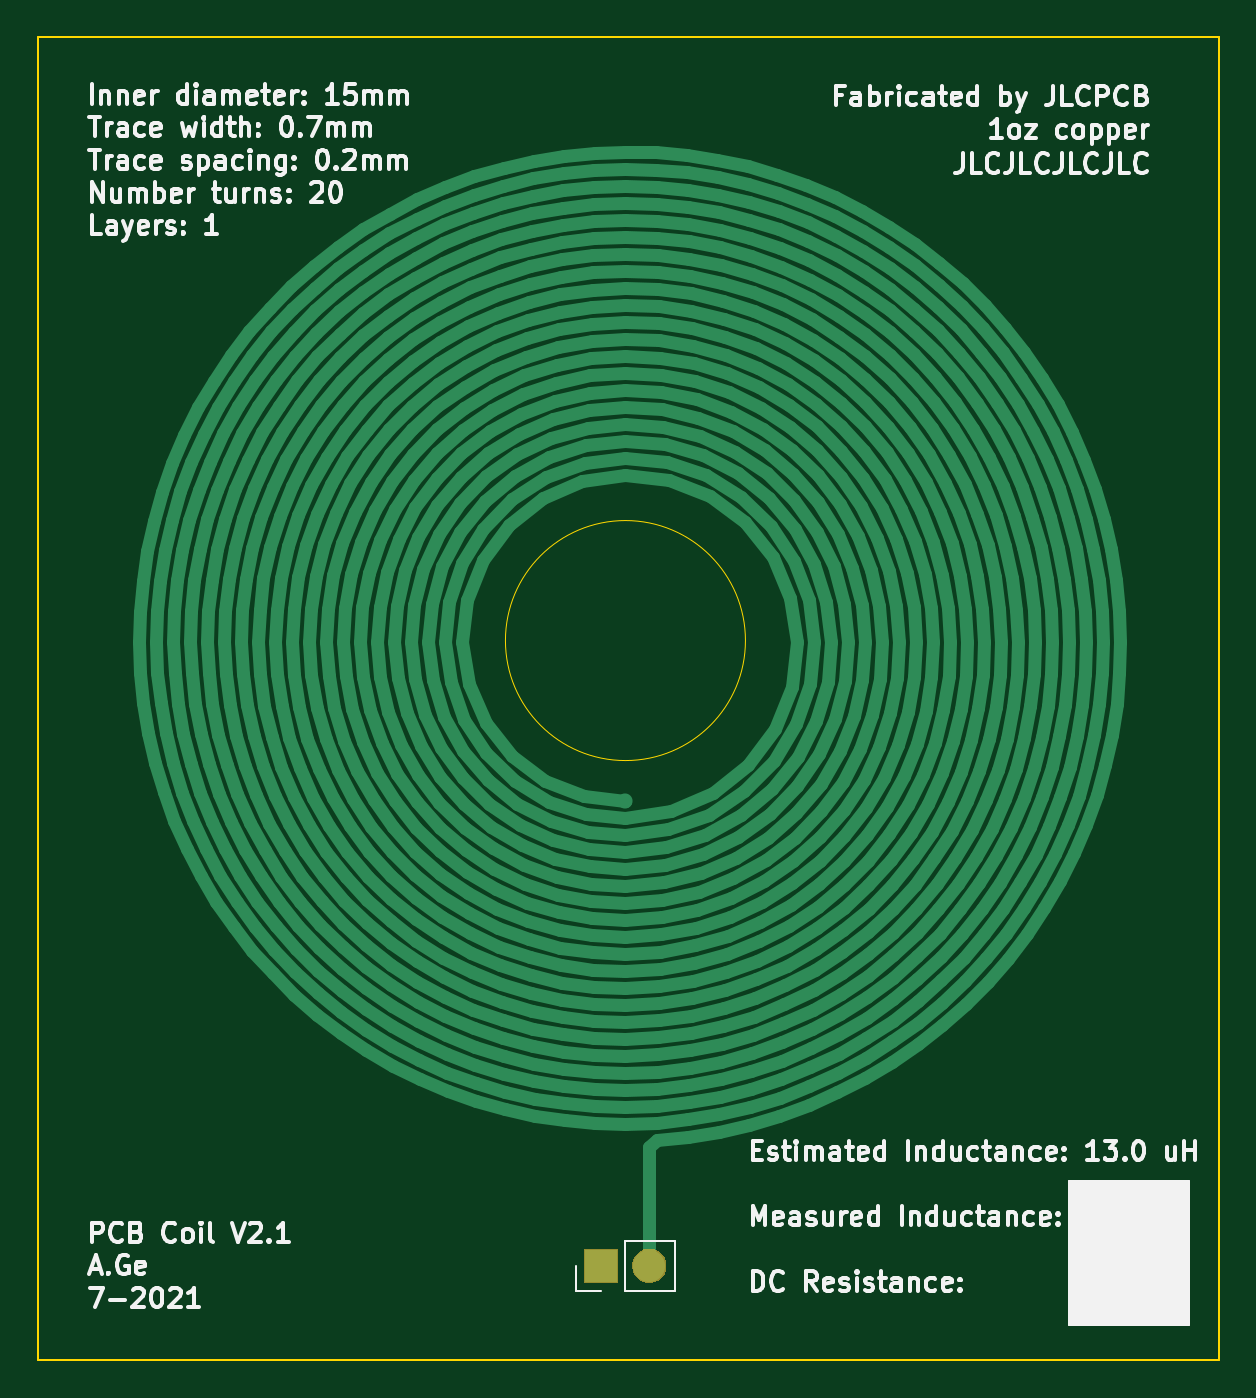
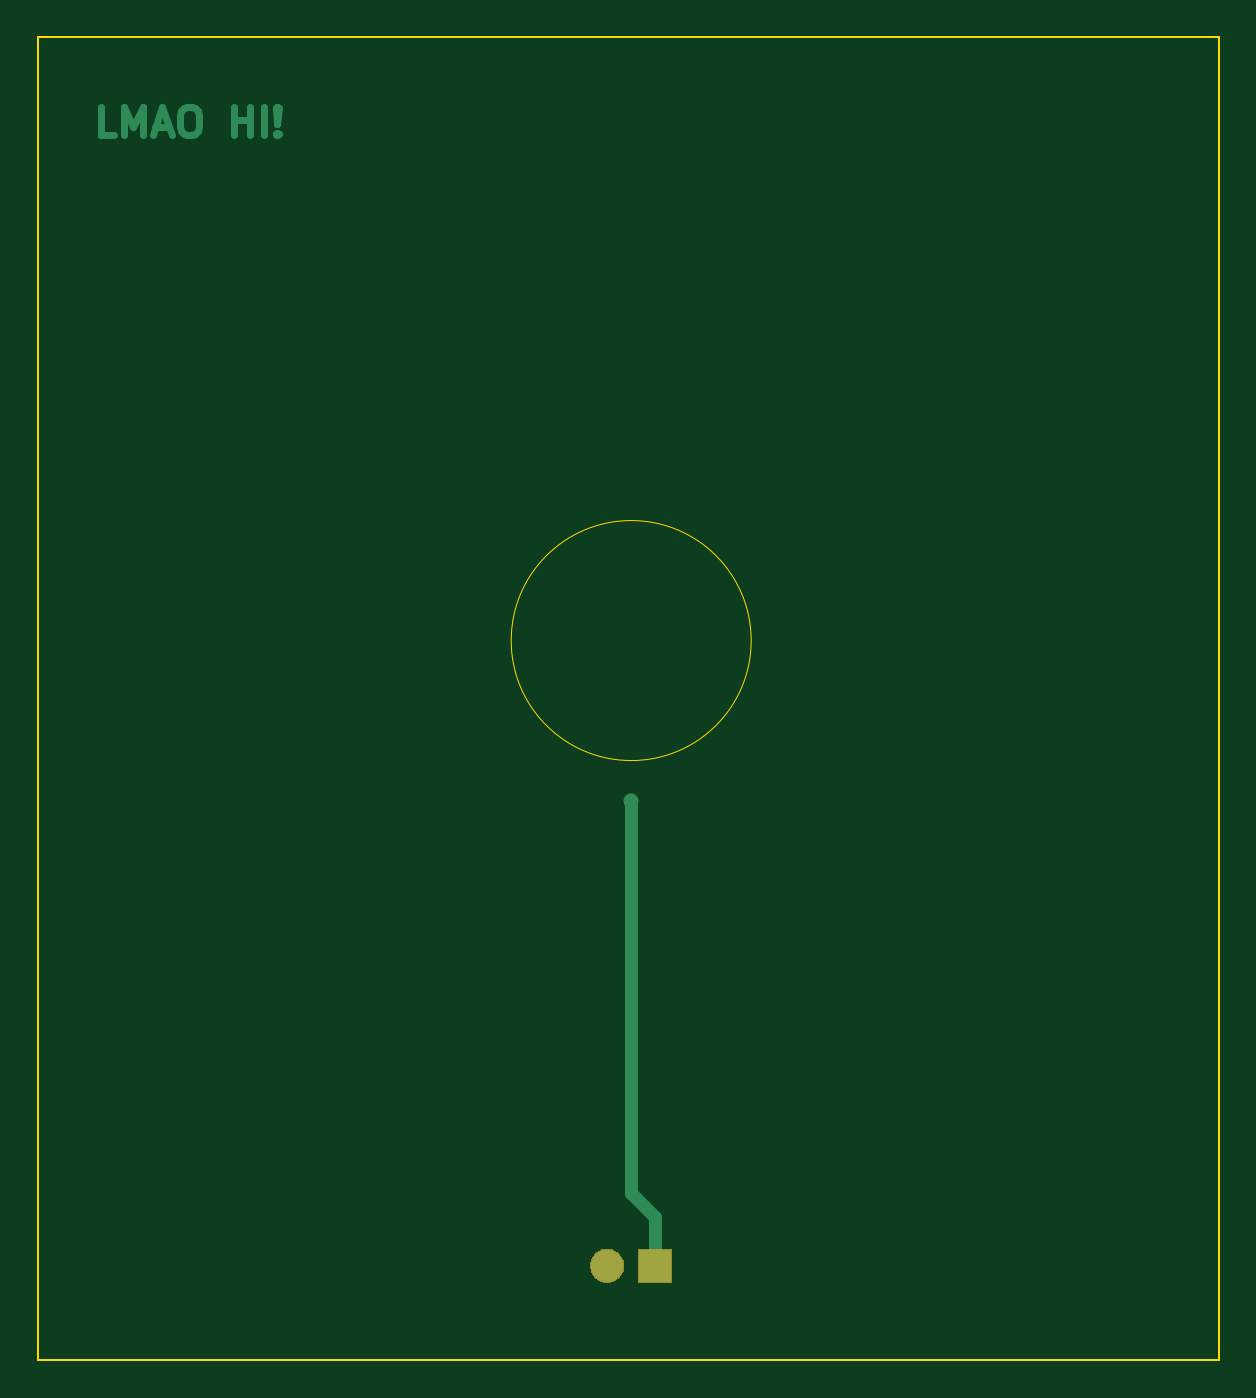
Circuit board: 9 layer files. Board 62.5 x 70.0 mm.
- bottom_copper: Inductor Coils-B_Cu.gbr (2368 bytes)
- bottom_mask: Inductor Coils-B_Mask.gbr (1652 bytes)
- paste: Inductor Coils-B_Paste.gbr (501 bytes)
- bottom_silk: Inductor Coils-B_SilkS.gbr (502 bytes)
- outline: Inductor Coils-Edge_Cuts.gbr (888 bytes)
- top_copper: Inductor Coils-F_Cu.gbr (65458 bytes)
- top_mask: Inductor Coils-F_Mask.gbr (1652 bytes)
- paste: Inductor Coils-F_Paste.gbr (501 bytes)
- top_silk: Inductor Coils-F_SilkS.gbr (54821 bytes)

=== bottom_copper: Inductor Coils-B_Cu.gbr ===
G04 #@! TF.GenerationSoftware,KiCad,Pcbnew,(5.1.6)-1*
G04 #@! TF.CreationDate,2021-07-30T18:53:30-07:00*
G04 #@! TF.ProjectId,Inductor Coils,496e6475-6374-46f7-9220-436f696c732e,rev?*
G04 #@! TF.SameCoordinates,Original*
G04 #@! TF.FileFunction,Copper,L2,Bot*
G04 #@! TF.FilePolarity,Positive*
%FSLAX46Y46*%
G04 Gerber Fmt 4.6, Leading zero omitted, Abs format (unit mm)*
G04 Created by KiCad (PCBNEW (5.1.6)-1) date 2021-07-30 18:53:30*
%MOMM*%
%LPD*%
G01*
G04 APERTURE LIST*
G04 #@! TA.AperFunction,NonConductor*
%ADD10C,0.381000*%
G04 #@! TD*
G04 #@! TA.AperFunction,ComponentPad*
%ADD11O,1.700000X1.700000*%
G04 #@! TD*
G04 #@! TA.AperFunction,ComponentPad*
%ADD12R,1.700000X1.700000*%
G04 #@! TD*
G04 #@! TA.AperFunction,ViaPad*
%ADD13C,0.800000*%
G04 #@! TD*
G04 #@! TA.AperFunction,Conductor*
%ADD14C,0.700000*%
G04 #@! TD*
G04 APERTURE END LIST*
D10*
X255955142Y-95189428D02*
X256680857Y-95189428D01*
X256680857Y-93665428D01*
X255447142Y-95189428D02*
X255447142Y-93665428D01*
X254939142Y-94754000D01*
X254431142Y-93665428D01*
X254431142Y-95189428D01*
X253778000Y-94754000D02*
X253052285Y-94754000D01*
X253923142Y-95189428D02*
X253415142Y-93665428D01*
X252907142Y-95189428D01*
X252108857Y-93665428D02*
X251818571Y-93665428D01*
X251673428Y-93738000D01*
X251528285Y-93883142D01*
X251455714Y-94173428D01*
X251455714Y-94681428D01*
X251528285Y-94971714D01*
X251673428Y-95116857D01*
X251818571Y-95189428D01*
X252108857Y-95189428D01*
X252254000Y-95116857D01*
X252399142Y-94971714D01*
X252471714Y-94681428D01*
X252471714Y-94173428D01*
X252399142Y-93883142D01*
X252254000Y-93738000D01*
X252108857Y-93665428D01*
X249641428Y-95189428D02*
X249641428Y-93665428D01*
X249641428Y-94391142D02*
X248770571Y-94391142D01*
X248770571Y-95189428D02*
X248770571Y-93665428D01*
X248044857Y-95189428D02*
X248044857Y-93665428D01*
X247319142Y-95044285D02*
X247246571Y-95116857D01*
X247319142Y-95189428D01*
X247391714Y-95116857D01*
X247319142Y-95044285D01*
X247319142Y-95189428D01*
X247319142Y-94608857D02*
X247391714Y-93738000D01*
X247319142Y-93665428D01*
X247246571Y-93738000D01*
X247319142Y-94608857D01*
X247319142Y-93665428D01*
D11*
X229870000Y-155000000D03*
D12*
X227330000Y-155000000D03*
D13*
X228600000Y-130400000D03*
D14*
X228600000Y-130400000D02*
X228600000Y-151130000D01*
X227330000Y-152400000D02*
X227330000Y-155000000D01*
X228600000Y-151130000D02*
X227330000Y-152400000D01*
M02*

=== bottom_mask: Inductor Coils-B_Mask.gbr ===
G04 #@! TF.GenerationSoftware,KiCad,Pcbnew,(5.1.6)-1*
G04 #@! TF.CreationDate,2021-07-30T18:53:30-07:00*
G04 #@! TF.ProjectId,Inductor Coils,496e6475-6374-46f7-9220-436f696c732e,rev?*
G04 #@! TF.SameCoordinates,Original*
G04 #@! TF.FileFunction,Soldermask,Bot*
G04 #@! TF.FilePolarity,Negative*
%FSLAX46Y46*%
G04 Gerber Fmt 4.6, Leading zero omitted, Abs format (unit mm)*
G04 Created by KiCad (PCBNEW (5.1.6)-1) date 2021-07-30 18:53:30*
%MOMM*%
%LPD*%
G01*
G04 APERTURE LIST*
%ADD10C,0.100000*%
G04 APERTURE END LIST*
D10*
G36*
X229983512Y-154103927D02*
G01*
X230132812Y-154133624D01*
X230296784Y-154201544D01*
X230444354Y-154300147D01*
X230569853Y-154425646D01*
X230668456Y-154573216D01*
X230736376Y-154737188D01*
X230771000Y-154911259D01*
X230771000Y-155088741D01*
X230736376Y-155262812D01*
X230668456Y-155426784D01*
X230569853Y-155574354D01*
X230444354Y-155699853D01*
X230296784Y-155798456D01*
X230132812Y-155866376D01*
X229983512Y-155896073D01*
X229958742Y-155901000D01*
X229781258Y-155901000D01*
X229756488Y-155896073D01*
X229607188Y-155866376D01*
X229443216Y-155798456D01*
X229295646Y-155699853D01*
X229170147Y-155574354D01*
X229071544Y-155426784D01*
X229003624Y-155262812D01*
X228969000Y-155088741D01*
X228969000Y-154911259D01*
X229003624Y-154737188D01*
X229071544Y-154573216D01*
X229170147Y-154425646D01*
X229295646Y-154300147D01*
X229443216Y-154201544D01*
X229607188Y-154133624D01*
X229756488Y-154103927D01*
X229781258Y-154099000D01*
X229958742Y-154099000D01*
X229983512Y-154103927D01*
G37*
G36*
X228231000Y-155901000D02*
G01*
X226429000Y-155901000D01*
X226429000Y-154099000D01*
X228231000Y-154099000D01*
X228231000Y-155901000D01*
G37*
M02*

=== paste: Inductor Coils-B_Paste.gbr ===
G04 #@! TF.GenerationSoftware,KiCad,Pcbnew,(5.1.6)-1*
G04 #@! TF.CreationDate,2021-07-30T18:53:30-07:00*
G04 #@! TF.ProjectId,Inductor Coils,496e6475-6374-46f7-9220-436f696c732e,rev?*
G04 #@! TF.SameCoordinates,Original*
G04 #@! TF.FileFunction,Paste,Bot*
G04 #@! TF.FilePolarity,Positive*
%FSLAX46Y46*%
G04 Gerber Fmt 4.6, Leading zero omitted, Abs format (unit mm)*
G04 Created by KiCad (PCBNEW (5.1.6)-1) date 2021-07-30 18:53:30*
%MOMM*%
%LPD*%
G01*
G04 APERTURE LIST*
G04 APERTURE END LIST*
M02*

=== bottom_silk: Inductor Coils-B_SilkS.gbr ===
G04 #@! TF.GenerationSoftware,KiCad,Pcbnew,(5.1.6)-1*
G04 #@! TF.CreationDate,2021-07-30T18:53:30-07:00*
G04 #@! TF.ProjectId,Inductor Coils,496e6475-6374-46f7-9220-436f696c732e,rev?*
G04 #@! TF.SameCoordinates,Original*
G04 #@! TF.FileFunction,Legend,Bot*
G04 #@! TF.FilePolarity,Positive*
%FSLAX46Y46*%
G04 Gerber Fmt 4.6, Leading zero omitted, Abs format (unit mm)*
G04 Created by KiCad (PCBNEW (5.1.6)-1) date 2021-07-30 18:53:30*
%MOMM*%
%LPD*%
G01*
G04 APERTURE LIST*
G04 APERTURE END LIST*
M02*

=== outline: Inductor Coils-Edge_Cuts.gbr ===
G04 #@! TF.GenerationSoftware,KiCad,Pcbnew,(5.1.6)-1*
G04 #@! TF.CreationDate,2021-07-30T18:53:30-07:00*
G04 #@! TF.ProjectId,Inductor Coils,496e6475-6374-46f7-9220-436f696c732e,rev?*
G04 #@! TF.SameCoordinates,Original*
G04 #@! TF.FileFunction,Profile,NP*
%FSLAX46Y46*%
G04 Gerber Fmt 4.6, Leading zero omitted, Abs format (unit mm)*
G04 Created by KiCad (PCBNEW (5.1.6)-1) date 2021-07-30 18:53:30*
%MOMM*%
%LPD*%
G01*
G04 APERTURE LIST*
G04 #@! TA.AperFunction,Profile*
%ADD10C,0.050000*%
G04 #@! TD*
G04 #@! TA.AperFunction,Profile*
%ADD11C,0.100000*%
G04 #@! TD*
G04 APERTURE END LIST*
D10*
X234950000Y-121920000D02*
G75*
G03*
X234950000Y-121920000I-6350000J0D01*
G01*
D11*
X197500000Y-160000000D02*
X197500000Y-90000000D01*
X260000000Y-160000000D02*
X197500000Y-160000000D01*
X260000000Y-90000000D02*
X260000000Y-160000000D01*
X197500000Y-90000000D02*
X260000000Y-90000000D01*
M02*

=== top_copper: Inductor Coils-F_Cu.gbr (65458 bytes, source omitted) ===
=== top_mask: Inductor Coils-F_Mask.gbr ===
G04 #@! TF.GenerationSoftware,KiCad,Pcbnew,(5.1.6)-1*
G04 #@! TF.CreationDate,2021-07-30T18:53:30-07:00*
G04 #@! TF.ProjectId,Inductor Coils,496e6475-6374-46f7-9220-436f696c732e,rev?*
G04 #@! TF.SameCoordinates,Original*
G04 #@! TF.FileFunction,Soldermask,Top*
G04 #@! TF.FilePolarity,Negative*
%FSLAX46Y46*%
G04 Gerber Fmt 4.6, Leading zero omitted, Abs format (unit mm)*
G04 Created by KiCad (PCBNEW (5.1.6)-1) date 2021-07-30 18:53:30*
%MOMM*%
%LPD*%
G01*
G04 APERTURE LIST*
%ADD10C,0.100000*%
G04 APERTURE END LIST*
D10*
G36*
X229983512Y-154103927D02*
G01*
X230132812Y-154133624D01*
X230296784Y-154201544D01*
X230444354Y-154300147D01*
X230569853Y-154425646D01*
X230668456Y-154573216D01*
X230736376Y-154737188D01*
X230771000Y-154911259D01*
X230771000Y-155088741D01*
X230736376Y-155262812D01*
X230668456Y-155426784D01*
X230569853Y-155574354D01*
X230444354Y-155699853D01*
X230296784Y-155798456D01*
X230132812Y-155866376D01*
X229983512Y-155896073D01*
X229958742Y-155901000D01*
X229781258Y-155901000D01*
X229756488Y-155896073D01*
X229607188Y-155866376D01*
X229443216Y-155798456D01*
X229295646Y-155699853D01*
X229170147Y-155574354D01*
X229071544Y-155426784D01*
X229003624Y-155262812D01*
X228969000Y-155088741D01*
X228969000Y-154911259D01*
X229003624Y-154737188D01*
X229071544Y-154573216D01*
X229170147Y-154425646D01*
X229295646Y-154300147D01*
X229443216Y-154201544D01*
X229607188Y-154133624D01*
X229756488Y-154103927D01*
X229781258Y-154099000D01*
X229958742Y-154099000D01*
X229983512Y-154103927D01*
G37*
G36*
X228231000Y-155901000D02*
G01*
X226429000Y-155901000D01*
X226429000Y-154099000D01*
X228231000Y-154099000D01*
X228231000Y-155901000D01*
G37*
M02*

=== paste: Inductor Coils-F_Paste.gbr ===
G04 #@! TF.GenerationSoftware,KiCad,Pcbnew,(5.1.6)-1*
G04 #@! TF.CreationDate,2021-07-30T18:53:30-07:00*
G04 #@! TF.ProjectId,Inductor Coils,496e6475-6374-46f7-9220-436f696c732e,rev?*
G04 #@! TF.SameCoordinates,Original*
G04 #@! TF.FileFunction,Paste,Top*
G04 #@! TF.FilePolarity,Positive*
%FSLAX46Y46*%
G04 Gerber Fmt 4.6, Leading zero omitted, Abs format (unit mm)*
G04 Created by KiCad (PCBNEW (5.1.6)-1) date 2021-07-30 18:53:30*
%MOMM*%
%LPD*%
G01*
G04 APERTURE LIST*
G04 APERTURE END LIST*
M02*

=== top_silk: Inductor Coils-F_SilkS.gbr (54821 bytes, source omitted) ===
